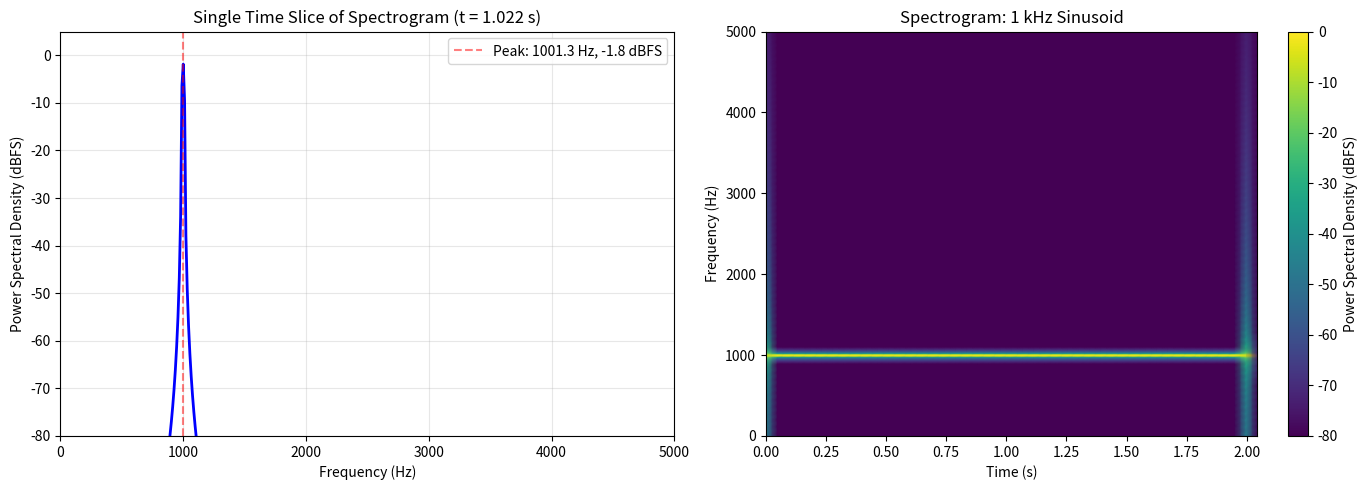

Reproduce this figure in Python. (Note: this script raises an exception after producing the figure.)
# importing needed libraries! :)
import numpy as np
import matplotlib.pyplot as plt
from scipy.io import wavfile
from scipy.signal import find_peaks
%matplotlib inline

def spectrogram(x, fs, N):

    hop_size = N // 2

    # zero-pad the signal
    x_len = len(x)
    total_padded_len = x_len + N
    remainder = (total_padded_len - N) % hop_size
    extra_zeros = hop_size - remainder if remainder != 0 else 0
    x_padded = np.concatenate([np.zeros(hop_size), x, np.zeros(hop_size + extra_zeros)])

    # calculate dimensions
    num_blocks = (len(x_padded) - N) // hop_size + 1
    f = np.arange(N // 2) * fs / N
    t = np.arange(num_blocks) * hop_size / fs
    Sxx = np.zeros((N // 2, num_blocks))

    # window creation once for efficiency
    hanning_window = np.hanning(N)

    # process each block: window, FFT, and compute PSD
    for block_idx in range(num_blocks):
        start_idx = block_idx * hop_size
        y = x_padded[start_idx : start_idx + N]
        yw = y * hanning_window
        YW = np.fft.fft(yw)
        Sxx[:, block_idx] = np.abs(YW[:N // 2])**2 * (8 / 3) * (4 / N**2)

    return f, t, Sxx

# test - 1 kHz sinusoid
fs = 44100
duration = 2.0
f0 = 1000
A = 1.0
N = 4096

t_signal = np.arange(0, duration, 1/fs)
x_1khz = A * np.sin(2 * np.pi * f0 * t_signal)

# compute spectrogram and convert to dBFS
f, t, Sxx = spectrogram(x_1khz, fs, N)
Sxx_dBFS = 10 * np.log10(Sxx + 1e-10)

# plot results
plt.figure(figsize=(14, 5))

# left subplot: single time slice showing spectral peak
plt.subplot(1, 2, 1)
mid_column = Sxx.shape[1] // 2
plt.plot(f, Sxx_dBFS[:, mid_column], 'b-', linewidth=2)
plt.xlabel('Frequency (Hz)')
plt.ylabel('Power Spectral Density (dBFS)')
plt.title(f'Single Time Slice of Spectrogram (t = {t[mid_column]:.3f} s)')
plt.grid(True, alpha=0.3)
plt.xlim([0, 5000])
plt.ylim([-80, 5])

peak_idx = np.argmax(Sxx_dBFS[:, mid_column])
peak_freq = f[peak_idx]
peak_amp = Sxx_dBFS[peak_idx, mid_column]
plt.axvline(peak_freq, color='r', linestyle='--', alpha=0.5, label=f'Peak: {peak_freq:.1f} Hz, {peak_amp:.1f} dBFS')
plt.legend()

# right subplot - full spectrogram
plt.subplot(1, 2, 2)
plt.pcolormesh(t, f, Sxx_dBFS, shading='gouraud', cmap='viridis', vmin=-80, vmax=0)
plt.colorbar(label='Power Spectral Density (dBFS)')
plt.xlabel('Time (s)')
plt.ylabel('Frequency (Hz)')
plt.title('Spectrogram: 1 kHz Sinusoid')
plt.ylim([0, 5000])

plt.tight_layout()
plt.show()

print(f"Peak frequency: {peak_freq:.1f} Hz (expected: {f0} Hz)")
print(f"Peak amplitude: {peak_amp:.2f} dBFS (expected: ~0 dBFS for full-scale signal)")

# read and prepare oboe audio file
fs_oboe, x_oboe_raw = wavfile.read('14.wav')

if len(x_oboe_raw.shape) > 1:
    x_oboe_raw = x_oboe_raw[:, 0]

num_samples_10s = int(10 * fs_oboe)
x_oboe_raw = x_oboe_raw[:num_samples_10s]
x_oboe = x_oboe_raw.astype(float) / (2**15)

# spectrogram
N_oboe = 4096
f_oboe, t_oboe, Sxx_oboe = spectrogram(x_oboe, fs_oboe, N_oboe)
Sxx_oboe_dBFS = 10 * np.log10(Sxx_oboe + 1e-10)

# visualizations
plt.figure(figsize=(14, 10))

# top subplot: single time slice
plt.subplot(2, 1, 1)
mid_column_oboe = Sxx_oboe.shape[1] // 2
plt.plot(f_oboe, Sxx_oboe_dBFS[:, mid_column_oboe], 'b-', linewidth=1.5)
plt.xlabel('Frequency (Hz)')
plt.ylabel('Power Spectral Density (dBFS)')
plt.title(f'Single Time Slice of Oboe Spectrogram (t = {t_oboe[mid_column_oboe]:.3f} s)')
plt.grid(True, alpha=0.3)
plt.xlim([0, 8000])
plt.ylim([-100, 0])
# bottom subplot: full spectrogram
plt.subplot(2, 1, 2)
plt.pcolormesh(t_oboe, f_oboe, Sxx_oboe_dBFS, shading='gouraud', cmap='viridis', vmin=-100, vmax=0)
plt.colorbar(label='Power Spectral Density (dBFS)')
plt.xlabel('Time (s)')
plt.ylabel('Frequency (Hz)')
plt.title('Spectrogram: Oboe (SQAM 14.wav, first 10s)')
plt.ylim([0, 8000])

plt.tight_layout()
plt.show()

def find_spectral_peaks(psd, f, height_threshold_dB=-40, prominence=10):
   
    # convert to dB for peak finding
    psd_dB = 10 * np.log10(psd + 1e-10)

    # find peaks with minimum height and prominence requirements
    peak_indices, properties = find_peaks(psd_dB, height=height_threshold_dB, prominence=prominence)

    if len(peak_indices) == 0:
        return np.array([]), np.array([])

    # refine peak estimates by integrating with neighbors
    peakAmp = []
    peakFreq = []

    for idx in peak_indices:
        if idx == 0 or idx == len(psd) - 1:
            peakAmp.append(psd[idx])
            peakFreq.append(f[idx])
        else:
            # integrate power over peak and neighbors
            integrated_amp = psd[idx-1] + psd[idx] + psd[idx+1]
            peakAmp.append(integrated_amp)

            # weighted average frequency (parabolic interpolation)
            weighted_freq = (psd[idx-1] * f[idx-1] + psd[idx] * f[idx] + psd[idx+1] * f[idx+1]) / integrated_amp
            peakFreq.append(weighted_freq)

    return np.array(peakAmp), np.array(peakFreq)

# peak detection to each time slice using list comprehension
peaks_over_time = [find_spectral_peaks(Sxx_oboe[:, col], f_oboe, height_threshold_dB=-50, prominence=5)
                   for col in range(Sxx_oboe.shape[1])]

# visualization comparing spectrogram with peak scatter plot
plt.figure(figsize=(14, 10))

# top subplot: original spectrogram for reference
plt.subplot(2, 1, 1)
plt.pcolormesh(t_oboe, f_oboe, Sxx_oboe_dBFS, shading='gouraud', cmap='viridis', vmin=-100, vmax=0)
plt.colorbar(label='Power Spectral Density (dBFS)')
plt.xlabel('Time (s)')
plt.ylabel('Frequency (Hz)')
plt.title('Original Spectrogram: Oboe')
plt.ylim([0, 8000])
# Bottom subplot: peak detection scatter plot
plt.subplot(2, 1, 2)

for time_idx, (peak_amps, peak_freqs) in enumerate(peaks_over_time):
    if len(peak_freqs) > 0:
        peak_amps_dB = 10 * np.log10(peak_amps + 1e-10)
        point_sizes = np.clip((peak_amps_dB + 100) / 100 * 100, 1, 100)
        plt.scatter([t_oboe[time_idx]] * len(peak_freqs), peak_freqs,
                   s=point_sizes, c='blue', alpha=0.6, edgecolors='none')

plt.xlabel('Time (s)')
plt.ylabel('Frequency (Hz)')
plt.title('Peak Detection Results: Dominant Spectral Peaks Over Time')
plt.ylim([0, 8000])
plt.grid(True, alpha=0.2)

plt.tight_layout()
plt.show()

# print stats
total_peaks = sum(len(peak_freqs) for _, peak_freqs in peaks_over_time)
avg_peaks_per_frame = total_peaks / len(peaks_over_time)
print(f"\nPeak Detection Statistics:")
print(f"Total peaks detected: {total_peaks}")
print(f"Average peaks per time frame: {avg_peaks_per_frame:.2f}")
print(f"Number of time frames analyzed: {len(peaks_over_time)}")
